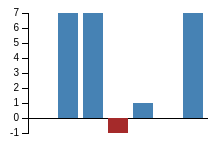
D3 v3 page, settled after 360 driven frames (6 s of simulated time); the page loaded 1 data file(s).



function barChart() {
  // A closure with getter-setter methods

  // Defaults
  var width = 180;
  var height = 120;
  var margin = {
    top: 5, 
    right: 0, 
    bottom: 5, 
    left: 20
  };
  var xMap = function(d) { return d.name; };
  var yMap = function(d) { return d.value; };

  var color = d3.scale.ordinal()
    .range(["#98abc5", "#8a89a6", "#7b6888", "#6b486b", "#a05d56", "#d0743c", "#ff8c00"]);
  var xScale = d3.scale.ordinal()
    .rangeRoundBands([0, width], .2)
  var yScale = d3.scale.linear()
    .range([height, 0])

  function stacked(selection) {
    var svg = d3.select(this).append("svg")
        .attr("width", width + margin.left + margin.right)
        .attr("height", height + margin.top + margin.bottom)
        .append("g")
        .attr("transform", "translate(" + margin.left + "," + margin.top + ")");

      console.log(d3.keys(dataset[0]).filter(function(key) { return key !== "name"; }))
      color.domain(d3.keys(dataset[0]).filter(function(key) { return key !== "name"; }));

      dataset.forEach(function(d) {
        var y0 = 0;
        d.points = color.domain()
          .map(function(key) { 
            return {
              key: key, 
              y0: y0, 
              y1: y0 += +d[key]
            }; 
          });
        d.total = d.points[d.points.length - 1].y1;
      });

      // Scales
      xScale.domain(dataset.map(xMap));

      yScale.domain(d3.extent(dataset, yMap))
        .nice();

      // x-axis
      svg.append("g")
        .attr("class", "x axis")
        .append("line")
        .attr("y1", yScale(0))
        .attr("y2", yScale(0))
        .attr("x2", width);

      // y-axis
      var yAxis = d3.svg.axis()
        .scale(yScale)
        .orient("left");

      svg.append("g")
        .attr("class", "y axis")
        .call(yAxis);

      // Bars
      var bars = svg.selectAll(".bar").data(dataset).enter()
        .append("g")
        .attr("class", "g")
        .attr("transform", function(d) { return "translate(" + xScale(d.name) + ",0)"; })
        .selectAll("rect").data(function(d){ return d.points; }).enter()

      // Sections
      bars.append("rect")
        .attr("class", function(d) { return d.y1 < 0 ? "bar negative" : "bar positive"; })
        .attr("y", function(d) { return d.y1 < 0 ? yScale(d.y0) : yScale(d.y1); })
        .attr("height", function(d) { return Math.abs(yScale(d.y0) - yScale(d.y1)); })
        .attr("width", xScale.rangeBand())
        .style("fill", function(d) { return color(d.key); });
  }

  function chart(selection) {
    // Generates a chart for each selection
    // Each selection has different dataset

    selection.each(function(dataset, index) {
      // Initialize
      var svg = d3.select(this).append("svg")
        .attr("width", width + margin.left + margin.right)
        .attr("height", height + margin.top + margin.bottom)
        .append("g")
        .attr("transform", "translate(" + margin.left + "," + margin.top + ")");

      // Scales
      xScale.domain(dataset.map(xMap));

      yScale.domain(d3.extent(dataset, yMap))
        .nice();

      // x-axis
      svg.append("g")
        .attr("class", "x axis")
        .append("line")
        .attr("y1", yScale(0))
        .attr("y2", yScale(0))
        .attr("x2", width);

      // y-axis
      var yAxis = d3.svg.axis()
        .scale(yScale)
        .orient("left");

      svg.append("g")
        .attr("class", "y axis")
        .call(yAxis);

      // Bars
      var bars = svg.selectAll(".bar").data(dataset).enter()
        .append("rect")
        .attr("class", function(d) { return d.value < 0 ? "bar negative" : "bar positive"; })
        .attr("x", function(d) { return xScale(xMap(d)); })
        .attr("y", function(d) { return yScale(Math.max(0, yMap(d))); })
        .attr("height", function(d) { return Math.abs(yScale(yMap(d)) - yScale(0)); })
        .attr("width", xScale.rangeBand())
    });
  }

  chart.width = function(value) {
    if (!arguments.length) return width;
    width = value;
    return chart;
  };

  chart.height = function(value) {
    if (!arguments.length) return height;
    height = value;
    return chart;
  };

  chart.margin = function(top, right, bottom, left) {
    if (!arguments.length) return margin;
    margin.top = top;
    margin.right = right;
    margin.bottom = bottom;
    margin.left = left;
    return chart;
  }

  chart.xMap = function(accessor) {
    if (!arguments.length) return xMap;
    xMap = accessor;
    return xMap;
  }

  chart.yMap = function(accessor) {
    if (!arguments.length) return yMap;
    yMap = accessor;
    return yMap;
  }

  return chart;
}

$(function(){
var chart = barChart();

d3.json("koscielny.json", function(data) {
   var games = data.fixture_history["all"];

 var recentGames = games.slice(games.length-7, games.length);

  var recentPoints = [];

  for (var i = 0; i < recentGames.length; i++) {
    recentPoints.push({
      name: [recentGames[i][2]],
      value: recentGames[i][19],
      value2: -2
    })
    console.log(recentGames[i][19])
  };

  d3.select("body").datum(recentPoints).call(chart)
})
// var margin = {top: 5, right: 0, bottom: 5, left: 20},
//     width = 180 - margin.left - margin.right,
//     height = 120;

// var x = d3.scale.ordinal()
//     .rangeRoundBands([0, width], .2);

// var y = d3.scale.linear()
//     .range([height, 0]);

// var yAxis = d3.svg.axis()
//     .scale(y)
//     .orient("left");

// var svg = d3.select("body").append("svg")
//     .attr("width", width + margin.left + margin.right)
//     .attr("height", height + margin.top + margin.bottom)
//   .append("g")
//     .attr("transform", "translate(" + margin.left + "," + margin.top + ")");

// d3.json("koscielny.json", function(error, data) {
// 	var games = data.fixture_history["all"];

// 	var recentGames = games.slice(games.length-7, games.length);

//   var recentPoints = [];

//   for (var i = 0; i < recentGames.length; i++) {
//     recentPoints.push({
//       game: [recentGames[i][2]],
//       points: recentGames[i][19]
//     })
//     console.log(recentGames[i][19])
//   };

//   y.domain(d3.extent(recentPoints, function(d) { return d.value; })).nice();
//   x.domain(recentPoints.map(function(d) { return d.name; }));

//   // bars
//   svg.selectAll(".bar")
//       .data(recentPoints)
//     .enter().append("rect")
//       .attr("class", function(d) { return d.value < 0 ? "bar negative" : "bar positive"; })
//       .attr("y", function(d) { return y(d.value); })
//       .attr("x", function(d) { return x(d.name); })
//       .attr("height", function(d) { return Math.abs(y(d.value) - y(0)); })
//       .attr("width", x.rangeBand());

//   // y axis
//   svg.append("g")
//       .attr("class", "y axis")
//       .call(yAxis);

//   // x axis
//   svg.append("g")
//       .attr("class", "x axis")
//     .append("line")
//       .attr("y1", y(0))
//       .attr("y2", y(0))
//       .attr("x2", width);
});
	

### data: koscielny.json
{
 "transfers_out": 322952,
 "yellow_cards": 0,
 "code": 51507,
 "event_total": 7,
 "goals_conceded": 7,
 "photo": "51507.jpg",
 "red_cards": 0,
 "saves": 0,
 "ep_this": "0.7",
 "value_form": "0.5",
 "next_fixture": "Everton (H)",
 "team_id": 1,
 "goals_scored": 0,
 "loans_in": 0,
 "web_name": "Koscielny",
 "value_season": "4.4",
 "team_name": "Arsenal",
 "cost_change_start_fall": 1,
 "team_code": 3,
 "fixtures": {
  "all": [
   [
    "24 Oct 17:30",
    "Gameweek 10",
    "Everton (H)"
   ],
   [
    "31 Oct 15:00",
    "Gameweek 11",
    "Swansea (A)"
   ],
   [
    "08 Nov 16:00",
    "Gameweek 12",
    "Spurs (H)"
   ],
   [
    "21 Nov 15:00",
    "Gameweek 13",
    "West Brom (A)"
   ],
   [
    "29 Nov 16:15",
    "Gameweek 14",
    "Norwich (A)"
   ],
   [
    "05 Dec 15:00",
    "Gameweek 15",
    "Sunderland (H)"
   ],
   [
    "13 Dec 13:30",
    "Gameweek 16",
    "Aston Villa (A)"
   ],
   [
    "21 Dec 20:00",
    "Gameweek 17",
    "Man City (H)"
   ],
   "... 21 more items"
  ],
  "summary": [
   [
    10,
    "EVE (H)",
    "24 Oct 17:30"
   ],
   [
    11,
    "SWA (A)",
    "31 Oct 15:00"
   ],
   [
    12,
    "TOT (H)",
    "08 Nov 16:00"
   ]
  ]
 },
 "special": false,
 "first_name": "Laurent",
 "transfers_out_event": 2675,
 "chance_of_playing_next_round": 100,
 "cost_change_start": -1,
 "cost_change_event_fall": 0,
 "event_explain": [
  [
   "Bonus",
   1,
   1
  ],
  [
   "Clean sheets",
   1,
   4
  ],
  [
   "Minutes played",
   90,
   2
  ]
 ],
 "type_name": "Defender",
 "bps": 179,
 "id": 4,
 "bonus": 3,
 "season_history": [
  [
   "2010/11",
   2617,
   2,
   0,
   9,
   36,
   0,
   0,
   "... 9 more items"
  ],
  [
   "2011/12",
   2871,
   2,
   1,
   11,
   42,
   2,
   0,
   "... 9 more items"
  ],
  [
   "2012/13",
   1675,
   2,
   1,
   7,
   19,
   0,
   0,
   "... 9 more items"
  ],
  [
   "2013/14",
   2739,
   2,
   0,
   17,
   26,
   0,
   0,
   "... 9 more items"
  ],
  [
   "2014/15",
   2287,
   3,
   0,
   11,
   19,
   0,
   0,
   "... 9 more items"
  ]
 ],
 "total_points": 26,
 "penalties_missed": 0,
 "status": "a",
 "form": "2.7",
 "own_goals": 0,
 "loaned_in": 0,
 "current_fixture": "Watford (A)",
 "now_cost": 59,
 "...": "23 more keys"
}